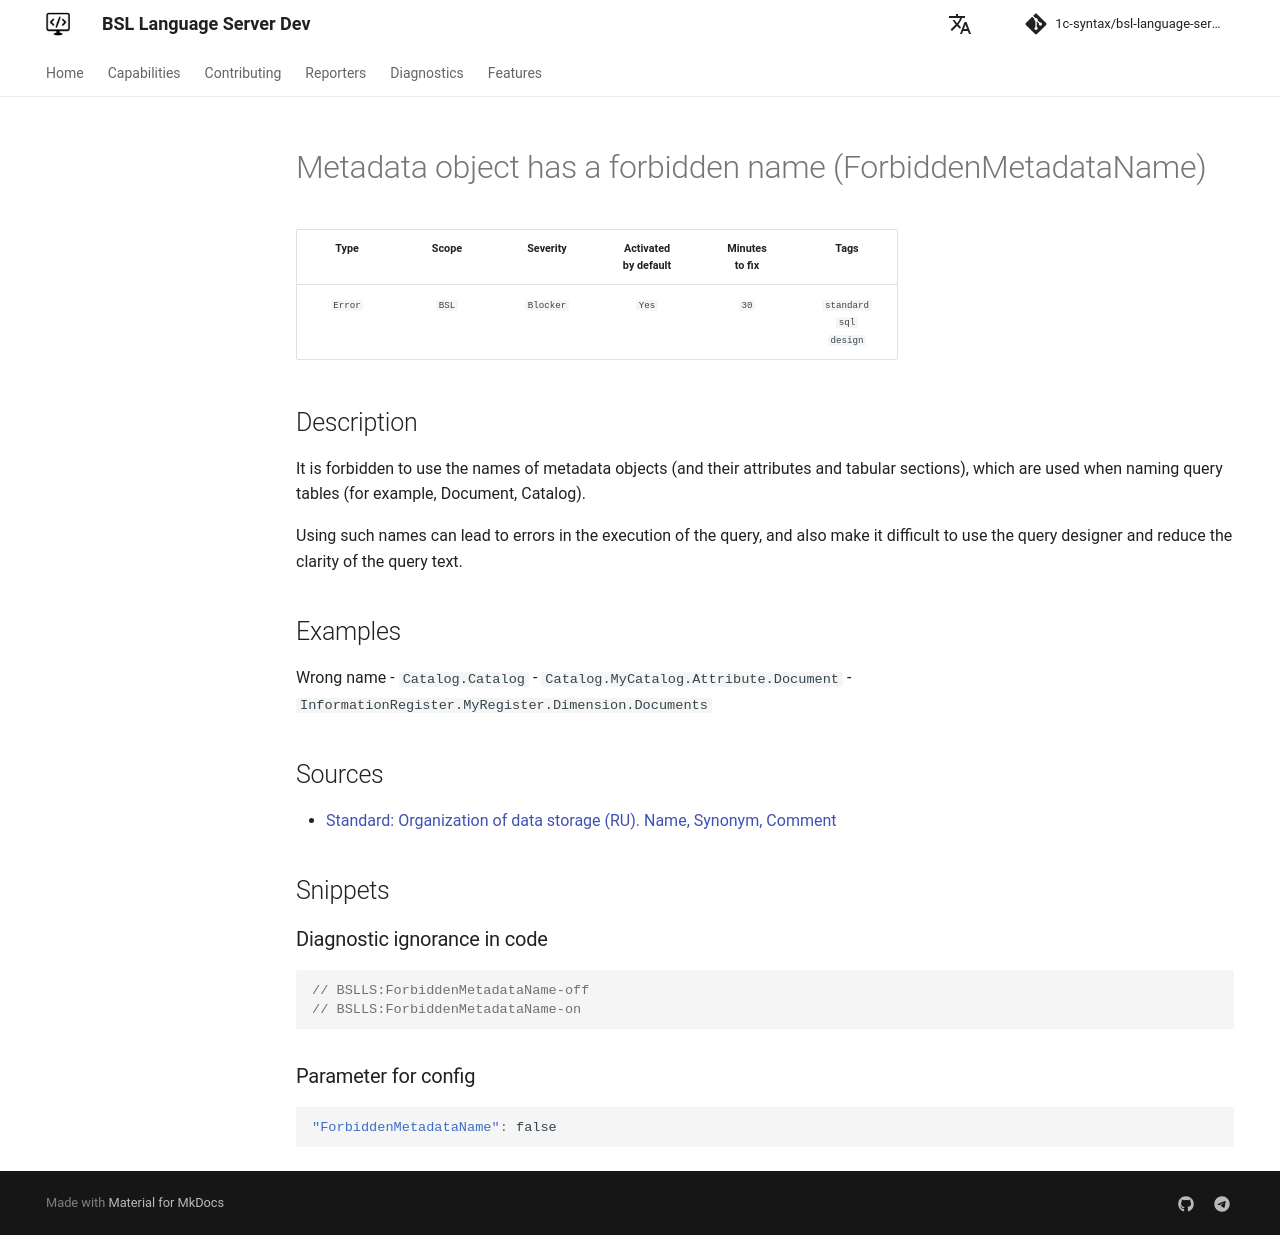

repository: 1c-syntax/bsl-language-server · page: dev/en/diagnostics/ForbiddenMetadataName/index.html · generator: mkdocs

# Metadata object has a forbidden name (ForbiddenMetadataName)

<!-- Блоки выше заполняются автоматически, не трогать -->
## Description
<!-- Описание диагностики заполняется вручную. Необходимо понятным языком описать смысл и схему работу -->

It is forbidden to use the names of metadata objects (and their attributes and tabular sections), which are used when naming query tables (for example, Document, Catalog).

Using such names can lead to errors in the execution of the query, and also make it difficult to use the query designer and reduce the clarity of the query text.

## Examples
<!-- В данном разделе приводятся примеры, на которые диагностика срабатывает, а также можно привести пример, как можно исправить ситуацию -->

Wrong name
- `Catalog.Catalog`
- `Catalog.MyCatalog.Attribute.Document`
- `InformationRegister.MyRegister.Dimension.Documents`

## Sources
<!-- Необходимо указывать ссылки на все источники, из которых почерпнута информация для создания диагностики -->
<!-- Примеры источников

* Source: [Standard: Modules (RU)](https://its.1c.ru/db/v8std#content:456:hdoc)
* Useful information: [Refusal to use modal windows (RU)](https://its.1c.ru/db/metod8dev#content:5272:hdoc)
* Источник: [Cognitive complexity, ver. 1.4](https://www.sonarsource.com/docs/CognitiveComplexity.pdf) -->
* [Standard: Organization of data storage (RU). Name, Synonym, Comment](https://its.1c.ru/db/v8std#content:474:hdoc:2.5)
